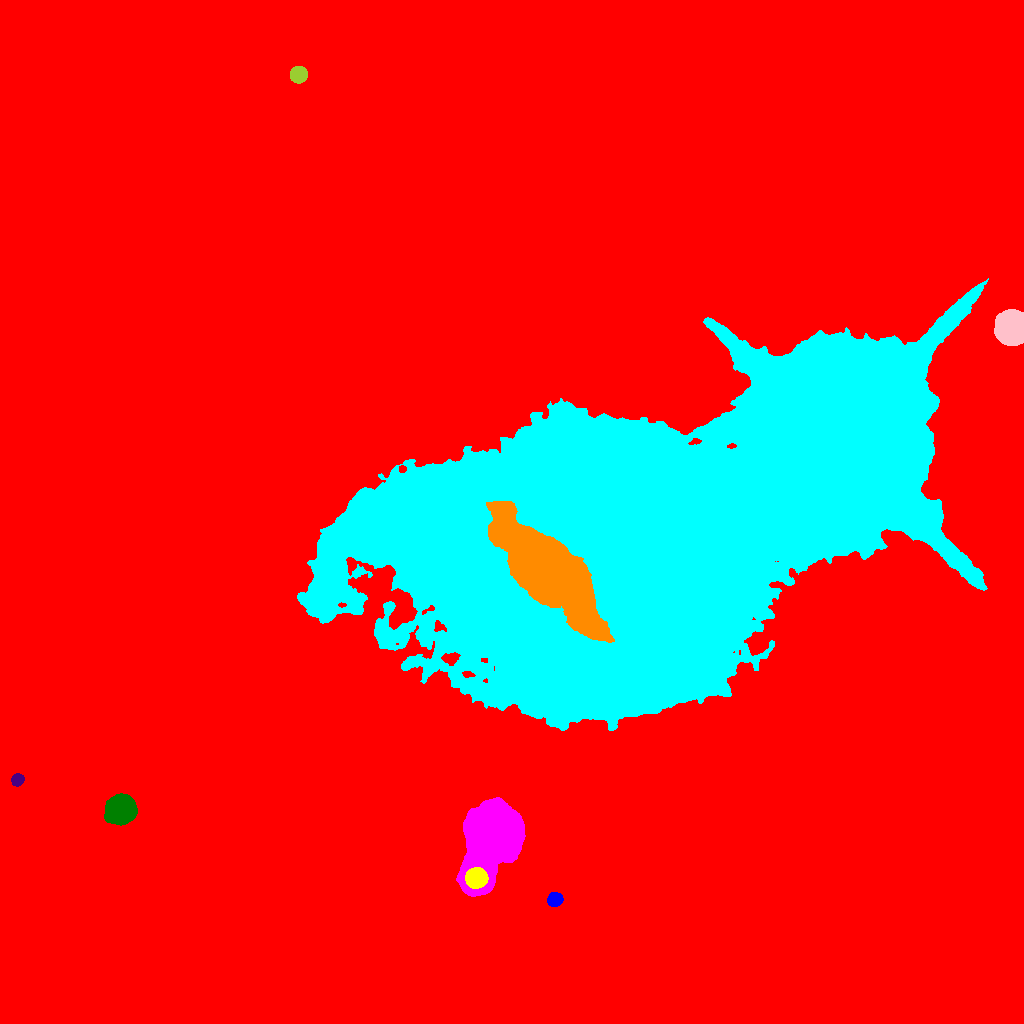

Values plotted in this chart, from the file beside it:
ID, X, Y, A, B, theta, total_flux, mu_max, mu_median, mu_mean, R_fwhm, R_e, R10, R90, x_start, x_end, y_start, y_end, area, greylevel
0, 593.6, 480.2, 283.3, 266.1, 0.2348, 11849642, 74.0, 10.0, 13.26, 135.5, 239.5, 88.67, 425.5, 0, 1023, 0, 1023, 893772, 13.26
1, 554.7, 123.9, 3.418, 3.034, 0.4544, 3349, 37.0, 15.0, 16.5, 5.078, 4.184, 1.693, 6.58, 547, 563, 117, 131, 203, 66.5
2, 476.1, 145.4, 4.766, 4.406, 0.1163, 17538, 87.0, 42.0, 42.78, 7.919, 6.024, 2.523, 9.288, 465, 488, 135, 156, 410, 159.8
3, 493.1, 185.8, 18.92, 11.32, 1.187, 190451, 200.0, 30.0, 46.74, 12.9, 15.12, 5.557, 28.51, 456, 525, 127, 226, 4075, 101.7
4, 120.3, 214, 6.404, 5.916, 0.4168, 43852, 149.0, 41.0, 51.47, 8.777, 7.797, 3.09, 12.85, 104, 137, 198, 230, 852, 100.5
5, 17.27, 243.8, 2.807, 2.594, 0.6247, 1914, 32.0, 12.0, 13.02, 4.26, 3.478, 1.382, 5.499, 11, 24, 237, 250, 147, 64.02
6, 548.6, 449.9, 32.49, 11.39, -0.806, 101078, 71.0, 10.0, 13.89, 12.98, 21.39, 7.024, 39.45, 486, 614, 381, 522, 7279, 132.9
7, 698.8, 515, 165.6, 65.06, 0.3739, 4674630, 199.0, 23.0, 33.24, 44.62, 93.32, 28.64, 167.1, 297, 988, 293, 745, 140621, 82.24
8, 1012, 695, 6.847, 6.248, -1.552, 61500, 191.0, 50.0, 64.6, 9.115, 8.176, 3.29, 13.47, 994, 1023, 678, 714, 952, 121.6
9, 298.3, 948.5, 3.752, 3.613, 0.3963, 6551, 55.0, 23.0, 24.72, 5.971, 4.787, 1.954, 7.527, 290, 307, 940, 957, 265, 87.72
